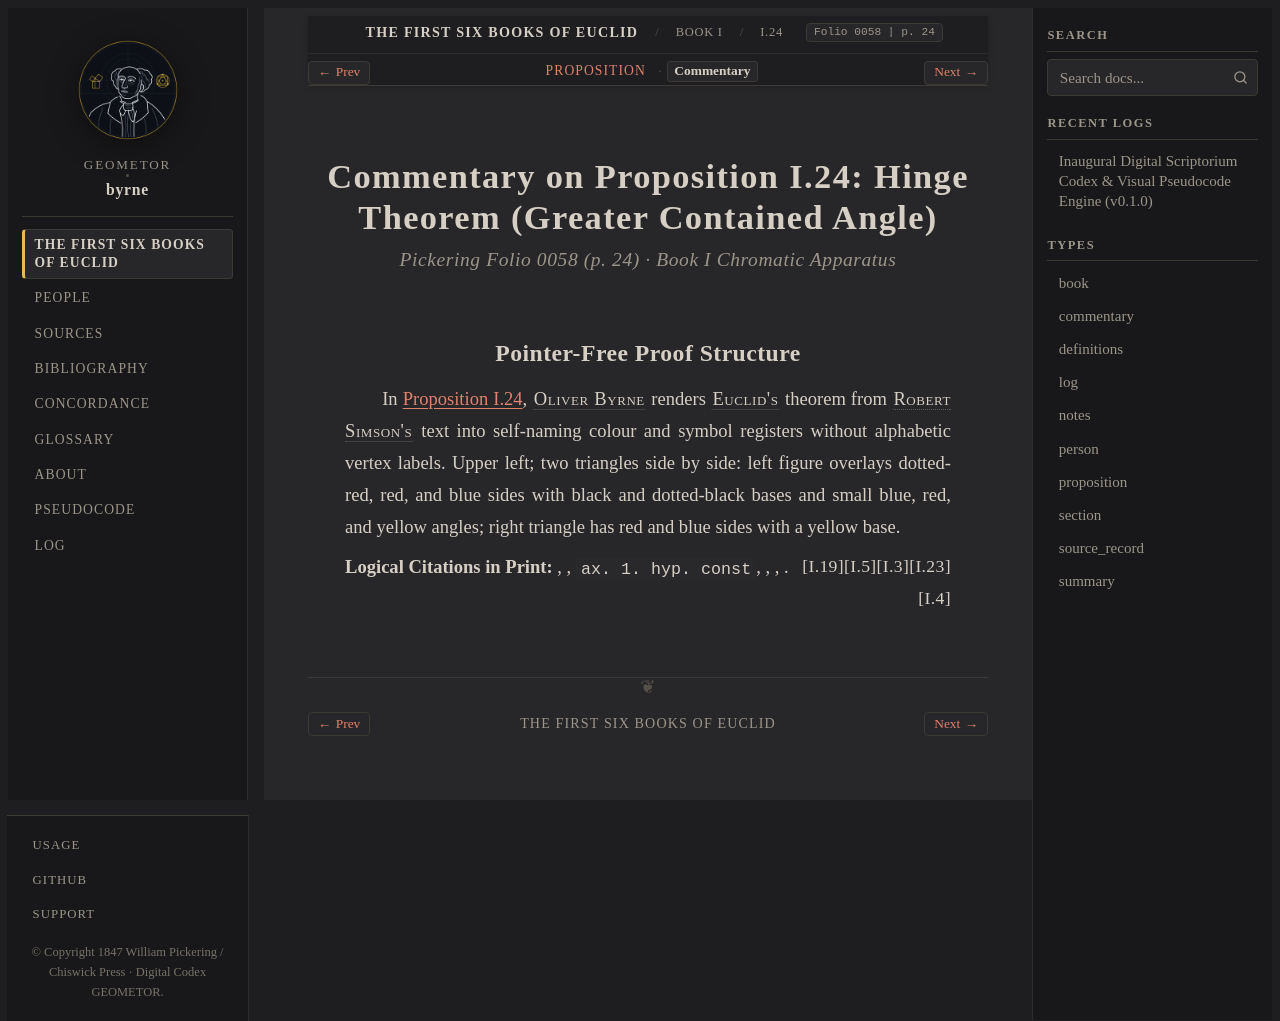

repository: geometor/byrne · page: coloured_euclid/book-i/24/commentary.html · generator: sphinx

:canonical_id: I.24.commentary
:book: I
:proposition: 24
:order: 24
:type: commentary
:title: Commentary — Proposition I.24
:folio: 0058
:page: 24

.. _byrne-i-24-commentary:

.. folio:: 0058
   :page: 24

Commentary on Proposition I.24: Hinge Theorem (Greater Contained Angle)
=======================================================================

.. rubric:: Pickering Folio 0058 (p. 24) · Book I Chromatic Apparatus

Pointer-Free Proof Structure
----------------------------

In :ref:`Proposition I.24 <byrne-i-24>`, :person:`Oliver Byrne <byrne>` renders :person:`Euclid's <euclid>` theorem from :person:`Robert Simson's <simson>` text into self-naming colour and symbol registers without alphabetic vertex labels. Upper left; two triangles side by side: left figure overlays dotted-red, red, and blue sides with black and dotted-black bases and small blue, red, and yellow angles; right triangle has red and blue sides with a yellow base.

**Logical Citations in Print:** :just:`I.23`, :just:`I.3`, ``ax. 1. hyp. const``, :just:`I.5`, :just:`I.19`, :just:`I.4`.
